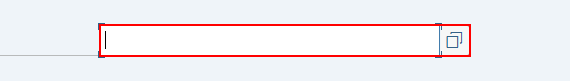
Workflow: SAP_TableSE16

Step 1: type "[in_StrTabla+ "[k(enter)]"]" into 'CTextField Nombre' in window 'Browser de datos: Imagen inicial' (saplogon.exe)

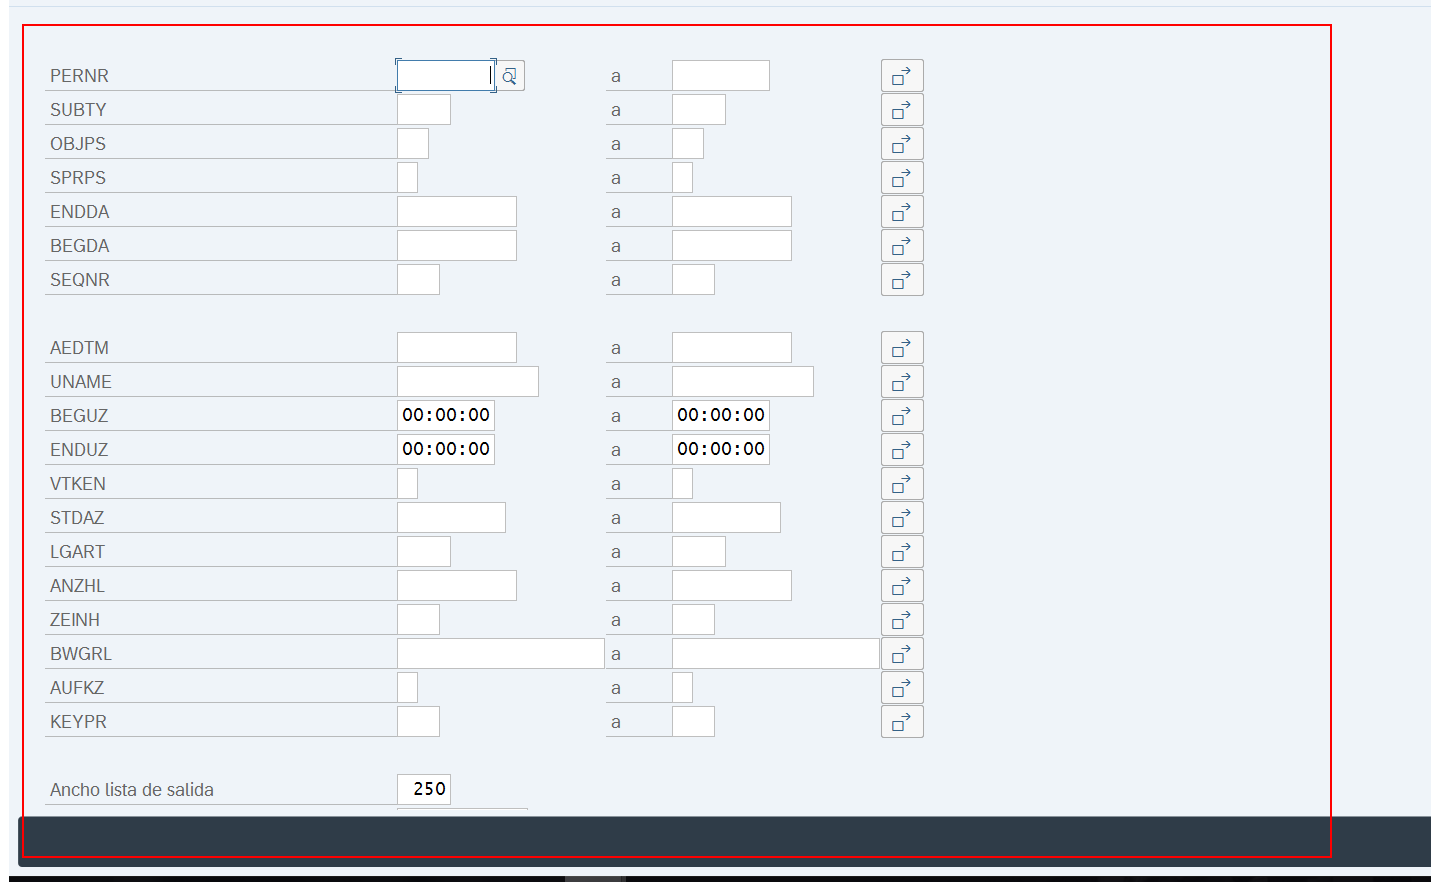
Step 2: find 'Box  SCR_TITL' in window 'Browser de datos: Tabla *' (saplogon.exe)

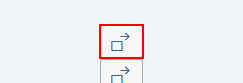
Step 3: click on 'Button Selección' in window 'Browser de datos: Tabla*' (saplogon.exe)

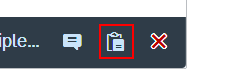
Step 4: click on 'Button Upload' in window 'Selección múltiple para PERNR' (saplogon.exe)

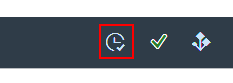
Step 5: click on 'Button  Tomar (F8)' in window 'Selección múltiple para PERNR' (saplogon.exe)

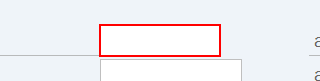
Step 6: type "[now.ToString("dd.MM.yyyy")]" into 'CTextField Fecha' in window 'Browser de datos: Tabla*' (saplogon.exe)

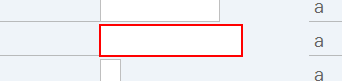
Step 7: type "[in_Config("UsuarioSE16").ToString]" into 'TextField Nombre' in window 'Browser de datos: Tabla*' (saplogon.exe)

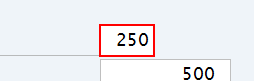
Step 8: type "9999" into 'TextField Nombre' in window 'Browser de datos: Tabla*' (saplogon.exe)

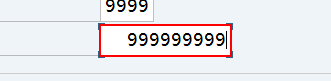
Step 9: type "[number redacted]" into 'TextField Nombre' in window 'Browser de datos: Tabla *' (saplogon.exe)

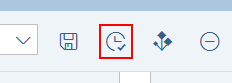
Step 10: click on 'Button  Ejecutar (F8)' in window 'Browser de datos: Tabla *' (saplogon.exe)

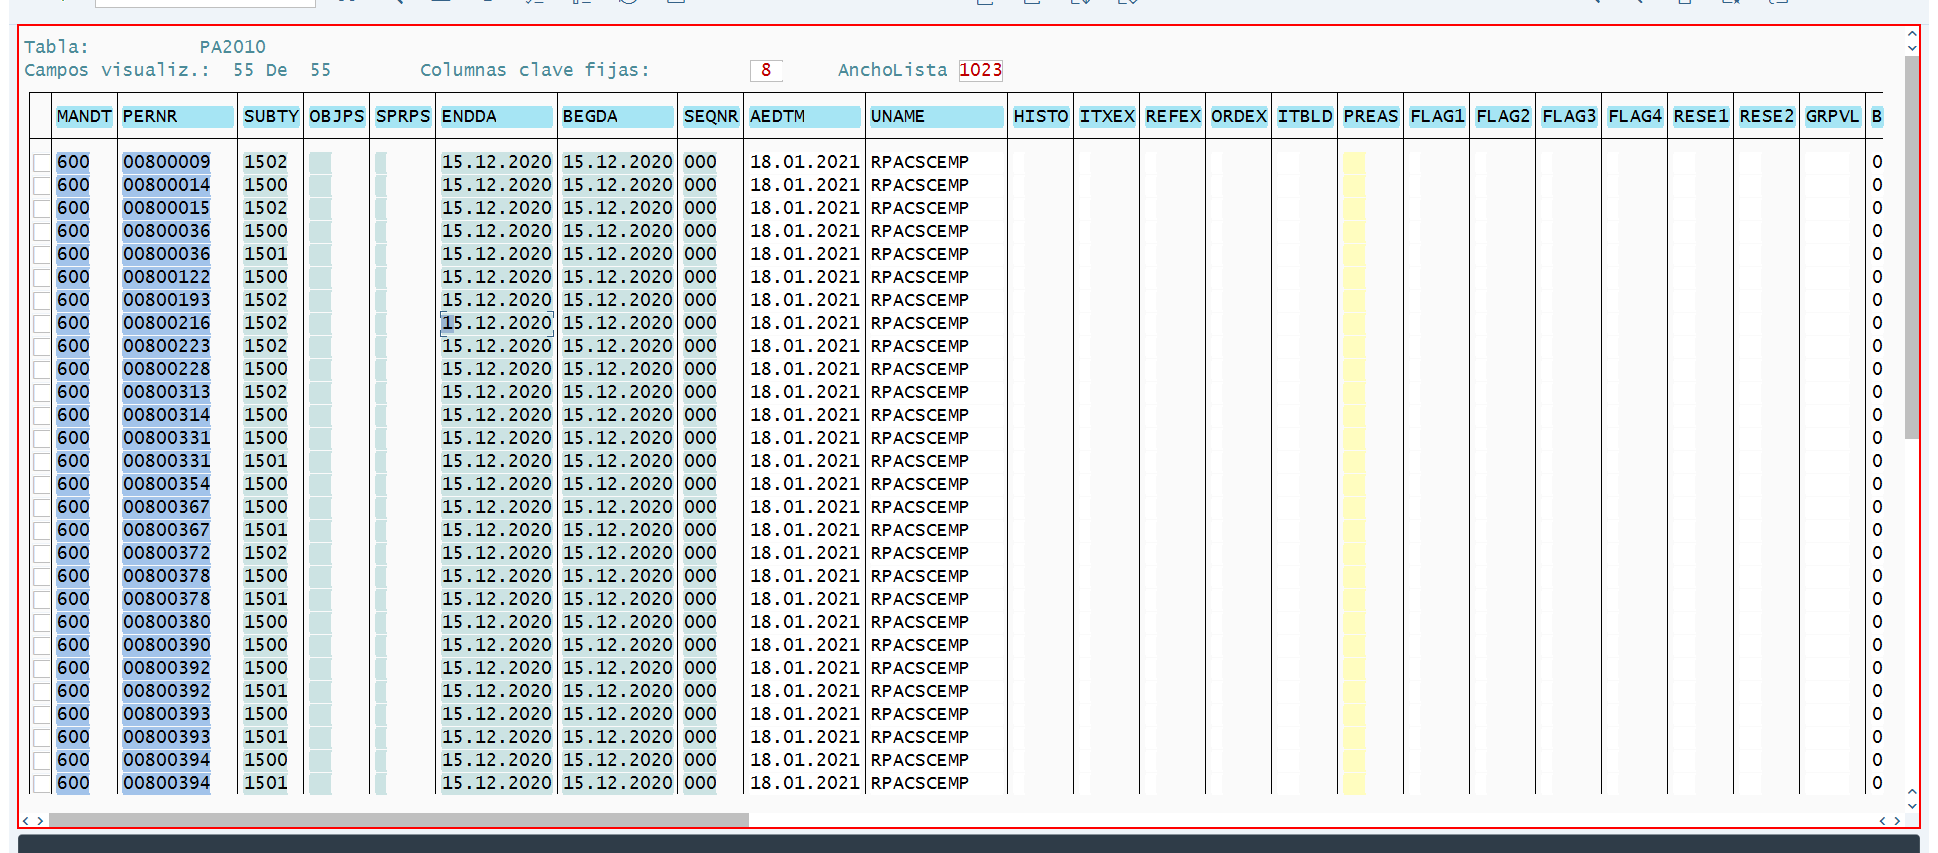
Step 11: find 'usr' in window 'Data Browser: Tabla *' (saplogon.exe)

Step 12 [then]: type a value into 'usr' in window 'Data Browser: Tabla*' (saplogon.exe) (same screen as step 11)

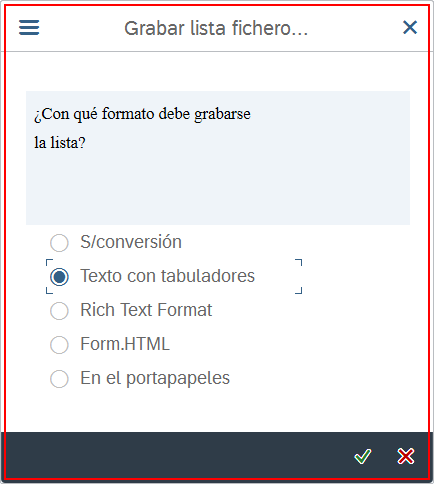
Step 13: find the dialog in window 'Grabar lista fichero...' (saplogon.exe)

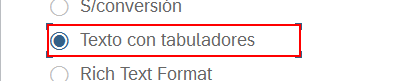
Step 14: check 'RadioButton Texto' in window 'Grabar lista fichero...' (saplogon.exe)

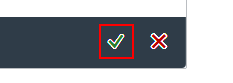
Step 15: click on 'Button Continuar' in window 'Grabar lista fichero...' (saplogon.exe)

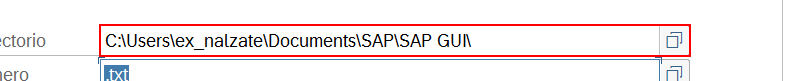
Step 16 [then]: type "[Path.Combine(in_Config("RutaArchivosRecibidos").ToString,in_Config("FolderArchivos").ToString)]" into 'CTextField  Directorio' in window 'Data Browser: Tabla *' (saplogon.exe)

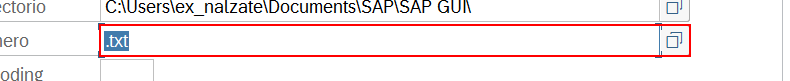
Step 17: type "[in_StrArchivo.Replace(".xlsx","SAP.txt")]" into 'CTextField  Directorio' in window 'Data Browser: Tabla*' (saplogon.exe)

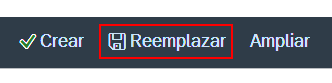
Step 18: click on 'Button  Reemplazar' in window 'Data Browser: Tabla*' (saplogon.exe)

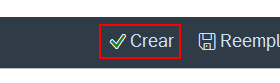
Step 19 [else]: click on 'Button  Reemplazar' in window 'Data Browser: Tabla*' (saplogon.exe)

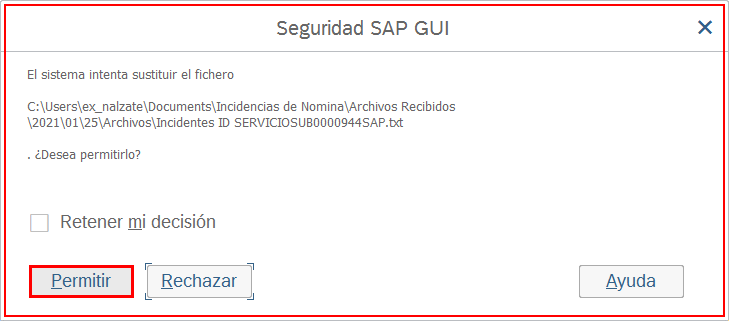
Step 20 [then]: click on 'saplogon.exe Seguridad' in window 'Seguridad SAP GUI' (saplogon.exe)

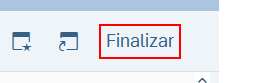
Step 21: click on 'Button  Finalizar' in window 'Data Browser: Tabla*' (saplogon.exe)

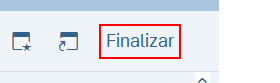
Step 22: click on 'Button  Finalizar' in window 'Browser de datos: Tabla*' (saplogon.exe)